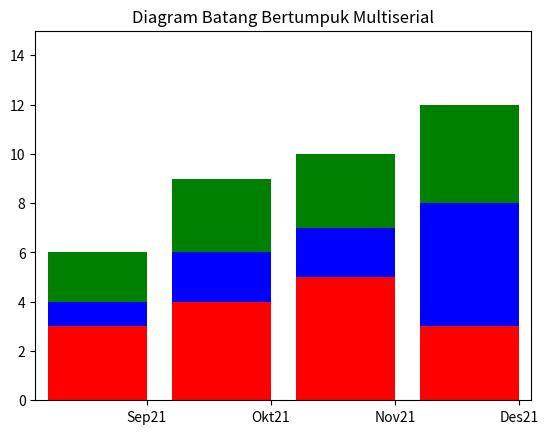

This chart was generated by the following Python code:
import matplotlib.pyplot as plt
import numpy as np
series1 = np.array([3,4,5,3])
series2 = np.array([1,2,2,5])
series3 = np.array([2,3,3,4])
index = np.arange(4)
plt.axis([-0.5,3.5,0,15])
plt.title('Diagram Batang Bertumpuk Multiserial')
plt.bar(index,series1,color='r')
plt.bar(index,series2,color='b',bottom=series1)
plt.bar(index,series3,color='g',bottom=series2+series1)
plt.xticks(index+0.4,['Sep21','Okt21','Nov21','Des21'])
plt.show()
